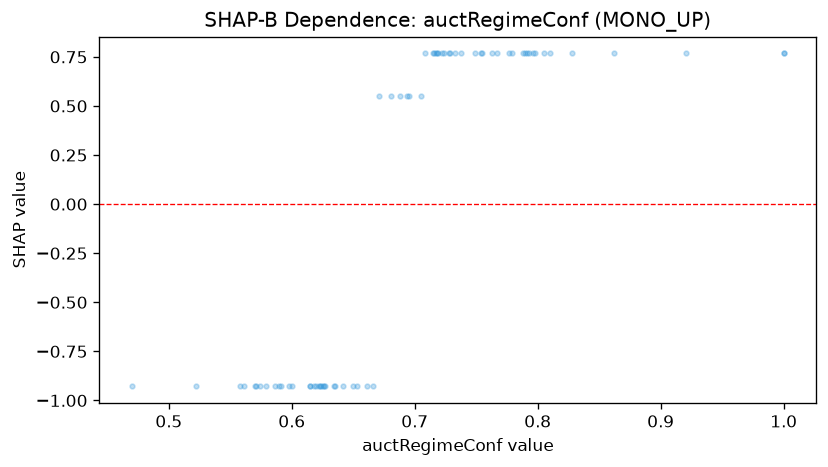

Data behind this chart, as committed beside it:
feature_value, shap_value
0.635, -0.9282
0.791, 0.7675
0.81, 0.7675
0.921, 0.7675
0.777, 0.7675
0.579, -0.9282
0.626, -0.9282
0.47, -0.9282
0.728, 0.7675
0.653, -0.9282
0.763, 0.7675
0.862, 0.7675
0.627, -0.9282
0.586, -0.9282
0.618, -0.9282
0.558, -0.9282
0.798, 0.7675
0.708, 0.7675
0.715, 0.7675
0.717, 0.7675
0.749, 0.7675
0.719, 0.7675
0.666, -0.9282
0.615, -0.9282
0.65, -0.9282
0.642, -0.9282
0.59, -0.9282
0.724, 0.7675
0.754, 0.7675
0.624, -0.9282
0.574, -0.9282
1.0, 0.7675
0.561, -0.9282
0.6, -0.9282
0.705, 0.5481
0.625, -0.9282
0.718, 0.7675
0.634, -0.9282
0.623, -0.9282
0.767, 0.7675
0.805, 0.7675
0.694, 0.5481
0.79, 0.7675
0.598, -0.9282
0.688, 0.5481
0.622, -0.9282
0.755, 0.7675
0.722, 0.7675
0.671, 0.5481
0.695, 0.5481
0.716, 0.7675
0.796, 0.7675
0.729, 0.7675
0.661, -0.9282
0.571, -0.9282
0.681, 0.5481
0.793, 0.7675
0.788, 0.7675
0.591, -0.9282
0.733, 0.7675
... 8 more rows
